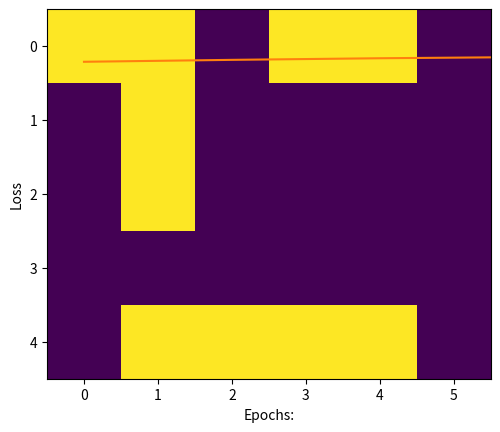

The script that saved this image:
# URL: https://www.geeksforgeeks.org/implementation-of-neural-network-from-scratch-using-numpy/

import numpy as np
import matplotlib.pyplot as plt

"""
Implementation of neural network from scratch using NumPy
"""

"""
DNN(Deep neural network) in a machine learning algorithm that is inspired by the way the human brain works. 
DNN is mainly used as a classification algorithm. In this article, 
we will look at the stepwise approach on how to implement the basic DNN algorithm in NumPy(Python library) from scratch. 

The purpose of this article is to create a sense of understanding for the beginners, 
on how neural network works and its implementation details. 

We are going to build a three-letter(A, B, C) classifier, 
for simplicity we are going to create the letters (A, B, C) as NumPy array of 0s and 1s, 
also we are going to ignore the bias term related with each node. 
"""

"""
Step 1 : Creating the data set using numpy array of 0s and 1s. 
As the image is a collection of pixel values in matrix, we will create those matrix of pixel for A, B, C 
"""                                                                                          

# Creating data set

# A
a =[0, 0, 1, 1, 0, 0,
0, 1, 0, 0, 1, 0,
1, 1, 1, 1, 1, 1,
1, 0, 0, 0, 0, 1,
1, 0, 0, 0, 0, 1]
# B
b =[0, 1, 1, 1, 1, 0,
0, 1, 0, 0, 1, 0,
0, 1, 1, 1, 1, 0,
0, 1, 0, 0, 1, 0,
0, 1, 1, 1, 1, 0]
# C
c =[0, 1, 1, 1, 1, 0,
0, 1, 0, 0, 0, 0,
0, 1, 0, 0, 0, 0,
0, 1, 0, 0, 0, 0,
0, 1, 1, 1, 1, 0]

# Creating labels
y =[[1, 0, 0],
[0, 1, 0],
[0, 0, 1]]


"""
Step 2 : Visualization of data set
"""

# visualizing the data, plotting A.
plt.imshow(np.array(a).reshape(5, 6))
plt.show()

# visualizing the data, plotting A.
plt.imshow(np.array(b).reshape(5, 6))
plt.show()

# visualizing the data, plotting A.
plt.imshow(np.array(c).reshape(5, 6))
plt.show()

"""
Step 3 :As the data set is in the form of list we will convert it into numpy array.
"""

# converting data and labels into numpy array

"""
Convert the matrix of 0 and 1 into one hot vector 
so that we can directly feed it to the neural network,
these vectors are then stored in a list x.
"""

x =[np.array(a).reshape(1, 30), np.array(b).reshape(1, 30), 
								np.array(c).reshape(1, 30)]
if False:
    x =[np.array(a), np.array(b), np.array(c)]


# Labels are also converted into NumPy array
y = np.array(y)


print(x, "\n\n", y)


"""
Step 4 : Defining the architecture or structure of the deep neural network. 
This includes deciding the number of layers and the number of nodes in each layer. 
Our neural network is going to have the following structure. 
"""

# Creating the Feed forward neural network
# 1 Input layer(1, 30)
# 1 hidden layer (1, 5)
# 1 output layer(3, 3)

"""
Step 5: Declaring and defining all the function to build deep neural network.
"""

# activation function

def sigmoid(x):
	return(1/(1 + np.exp(-x)))

# Creating the Feed forward neural network
# 1 Input layer(1, 30)
# 1 hidden layer (1, 5)
# 1 output layer(3, 3)

def f_forward(x, w1, w2):
	# hidden
	z1 = x.dot(w1)# input from layer 1 
	a1 = sigmoid(z1)# out put of layer 2 
	
	# Output layer
	z2 = a1.dot(w2)# input of out layer
	a2 = sigmoid(z2)# output of out layer
	return(a2)

# initializing the weights randomly
def generate_wt(x, y):
	l =[]
	for i in range(x * y):
		l.append(np.random.randn())
	return(np.array(l).reshape(x, y))
	
# for loss we will be using mean square error(MSE)
def loss(out, Y):
	s =(np.square(out-Y))
	s = np.sum(s)/len(y)
	return(s)

# Back propagation of error 
def back_prop(x, y, w1, w2, alpha):
	
	# hidden layer
	z1 = x.dot(w1)# input from layer 1 
	a1 = sigmoid(z1)# output of layer 2 
	
	# Output layer
	z2 = a1.dot(w2)# input of out layer
	a2 = sigmoid(z2)# output of out layer
	# error in output layer
	d2 =(a2-y)
	d1 = np.multiply((w2.dot((d2.transpose()))).transpose(), 
								(np.multiply(a1, 1-a1)))

	# Gradient for w1 and w2
	w1_adj = x.transpose().dot(d1)
	w2_adj = a1.transpose().dot(d2)
	
	# Updating parameters
	w1 = w1-(alpha*(w1_adj))
	w2 = w2-(alpha*(w2_adj))
	
	return(w1, w2)

def train(x, Y, w1, w2, alpha = 0.01, epoch = 10):
	acc =[]
	losss =[]
	for j in range(epoch):
		l =[]
		for i in range(len(x)):
			out = f_forward(x[i], w1, w2)
			l.append((loss(out, Y[i])))
			w1, w2 = back_prop(x[i], y[i], w1, w2, alpha)
		print("epochs:", j + 1, "======== acc:", (1-(sum(l)/len(x)))*100) 
		acc.append((1-(sum(l)/len(x)))*100)
		losss.append(sum(l)/len(x))
	return(acc, losss, w1, w2)

def predict(x, w1, w2):
	Out = f_forward(x, w1, w2)
	maxm = 0
	k = 0
	for i in range(len(Out[0])):
		if(maxm<Out[0][i]):
			maxm = Out[0][i]
			k = i
	if(k == 0):
		print("Image is of letter A.")
	elif(k == 1):
		print("Image is of letter B.")
	else:
		print("Image is of letter C.")
	plt.imshow(x.reshape(5, 6))
	plt.show() 

"""
Step 6: Initializing the weights, as the neural network is having 3 layers, 
so there will be 2 weight matrix associate with it. 
The size of each matrix depends on the number of nodes in two connecting layers. 
"""

w1 = generate_wt(30, 5)
w2 = generate_wt(5, 3)
print(w1, "\n\n", w2)

"""
Step 7 : Training the model.
"""

"""
The arguments of train function are data set list x, 
correct labels y, weights w1, w2, learning rate = 0.1, 
no of epochs or iteration.The function will return the
matrix of accuracy and loss and also the matrix of 
trained weights w1, w2
"""

acc, losss, w1, w2 = train(x, y, w1, w2, 0.1, 1000)


"""
Step 8 : Plotting the graphs of loss and accuracy with respect to number of epochs(Iteration). 
"""

import matplotlib.pyplot as plt1

# plotting accuracy
plt1.plot(acc)
plt1.ylabel('Accuracy')
plt1.xlabel("Epochs:")
plt1.show()

# plotting Loss
plt1.plot(losss)
plt1.ylabel('Loss')
plt1.xlabel("Epochs:")
plt1.show()


"""
Getting the weights of the trained model
"""

# the trained weights are
print(w1, "\n", w2)

"""
Step9: Making prediction.
"""

"""
The predict function will take the following arguments:
1) image matrix
2) w1 trained weights
3) w2 trained weights
"""
predict(x[1], w1, w2)


"""
The predict function will take the following arguments:
1) image matrix
2) w1 trained weights
3) w2 trained weights
"""
predict(x[2], w1, w2)


"""
Try-out with adapted values of A, B and C
"""

# Creating data set

# A
a =[0, 1, 1, 1, 0, 0,
0, 1, 0, 0, 1, 0,
1, 1, 1, 0, 1, 1,
1, 0, 0, 0, 0, 1,
1, 0, 0, 0, 1, 1]
# B
b =[0, 1, 0, 1, 1, 1,
0, 1, 0, 0, 1, 0,
0, 1, 1, 1, 1, 0,
0, 1, 0, 0, 1, 0,
0, 1, 1, 1, 0, 0]
# C
c =[1, 1, 0, 1, 1, 0,
0, 1, 0, 0, 0, 0,
0, 1, 0, 0, 0, 0,
0, 0, 0, 0, 0, 0,
0, 1, 1, 1, 1, 0]

# Creating labels
y =[[1, 0, 0],
[0, 1, 0],
[0, 0, 1]]


# visualizing the data, plotting A.
plt.imshow(np.array(a).reshape(5, 6))
plt.show()

# visualizing the data, plotting B.
plt.imshow(np.array(b).reshape(5, 6))
plt.show()

# visualizing the data, plotting C.
plt.imshow(np.array(c).reshape(5, 6))
plt.show()

# converting data and labels into numpy array

"""
Convert the matrix of 0 and 1 into one hot vector 
so that we can directly feed it to the neural network,
these vectors are then stored in a list x.
"""

x =[np.array(a).reshape(1, 30), np.array(b).reshape(1, 30), 
								np.array(c).reshape(1, 30)]

# Labels are also converted into NumPy array
y = np.array(y)


print(x, "\n\n", y)


"""
The predict function will take the following arguments:
1) image matrix
2) w1 trained weights
3) w2 trained weights
"""
predict(x[0], w1, w2)


"""
The predict function will take the following arguments:
1) image matrix
2) w1 trained weights
3) w2 trained weights
"""
predict(x[1], w1, w2)


"""
The predict function will take the following arguments:
1) image matrix
2) w1 trained weights
3) w2 trained weights
"""
predict(x[2], w1, w2)


